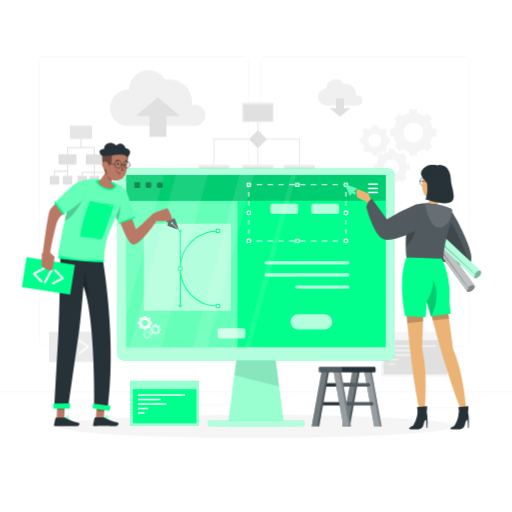
t = 0.00 s
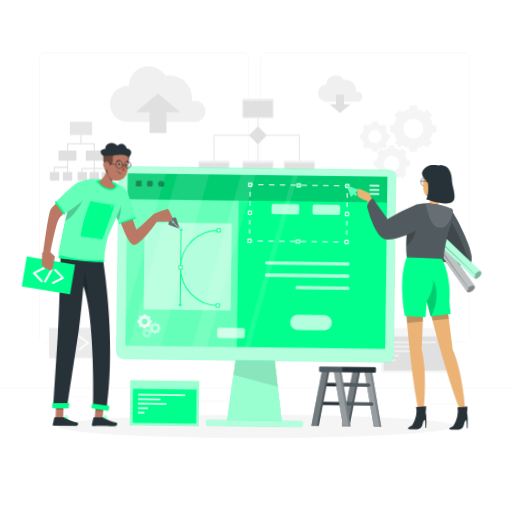
t = 1.13 s
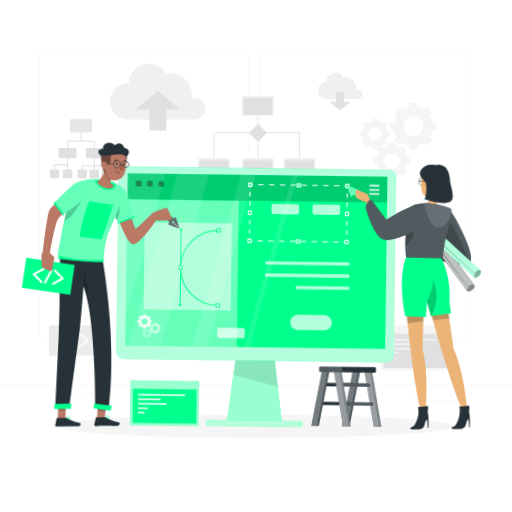
t = 1.88 s
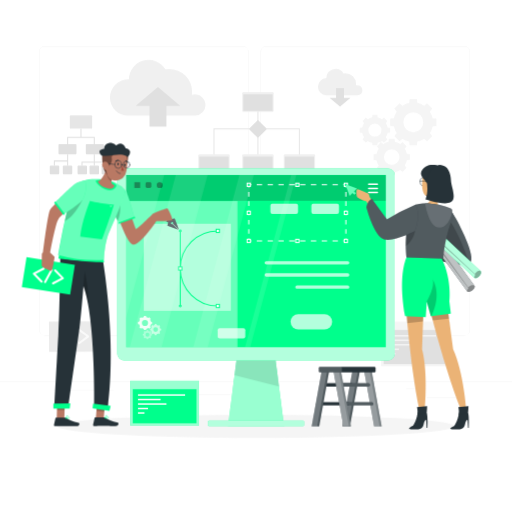
t = 3.00 s
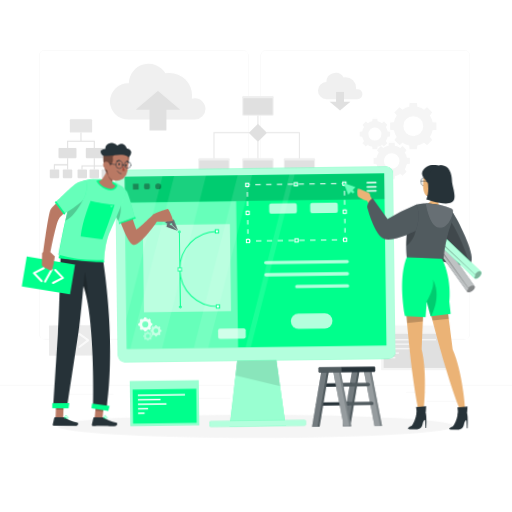
t = 4.13 s
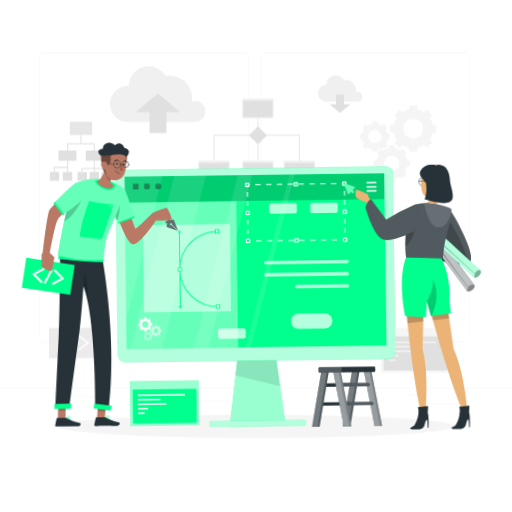
t = 4.88 s

The animated SVG that drew these frames (rendered in a browser with its animation timeline set to each time). Animation: 2 CSS @keyframes rules; one cycle of 6.00 s, repeats indefinitely.

<svg class="animated" id="freepik_stories-website-creator" xmlns="http://www.w3.org/2000/svg" viewBox="0 0 500 500" version="1.1" xmlns:xlink="http://www.w3.org/1999/xlink" xmlns:svgjs="http://svgjs.com/svgjs"><style>svg#freepik_stories-website-creator:not(.animated) .animable {opacity: 0;}svg#freepik_stories-website-creator.animated #freepik--background-complete--inject-235 {animation: 6s Infinite  linear floating;animation-delay: 0s;}svg#freepik_stories-website-creator.animated #freepik--Ladder--inject-235 {animation: 6s Infinite  linear wind;animation-delay: 0s;}svg#freepik_stories-website-creator.animated #freepik--Screen--inject-235 {animation: 6s Infinite  linear wind;animation-delay: 0s;}svg#freepik_stories-website-creator.animated #freepik--Device--inject-235 {animation: 6s Infinite  linear wind;animation-delay: 0s;}svg#freepik_stories-website-creator.animated #freepik--character-2--inject-235 {animation: 3s Infinite  linear wind;animation-delay: 0s;}svg#freepik_stories-website-creator.animated #freepik--character-1--inject-235 {animation: 3s Infinite  linear wind;animation-delay: 0s;}            @keyframes floating {                0% {                    opacity: 1;                    transform: translateY(0px);                }                50% {                    transform: translateY(-10px);                }                100% {                    opacity: 1;                    transform: translateY(0px);                }            }                    @keyframes wind {                0% {                    transform: rotate( 0deg );                }                25% {                    transform: rotate( 1deg );                }                75% {                    transform: rotate( -1deg );                }            }        </style><g id="freepik--background-complete--inject-235" class="animable" style="transform-origin: 250px 228.23px;"><rect y="382.4" width="500" height="0.25" style="fill: rgb(235, 235, 235); transform-origin: 250px 382.525px;" id="el377jz19cb1l" class="animable"></rect><rect x="416.78" y="398.49" width="33.12" height="0.25" style="fill: rgb(235, 235, 235); transform-origin: 433.34px 398.615px;" id="elmlay3nui7a" class="animable"></rect><rect x="322.53" y="401.21" width="8.69" height="0.25" style="fill: rgb(235, 235, 235); transform-origin: 326.875px 401.335px;" id="elmsihdtbmo4i" class="animable"></rect><rect x="396.59" y="389.21" width="19.19" height="0.25" style="fill: rgb(235, 235, 235); transform-origin: 406.185px 389.335px;" id="elgrm20cghf7b" class="animable"></rect><rect x="52.46" y="390.89" width="43.19" height="0.25" style="fill: rgb(235, 235, 235); transform-origin: 74.055px 391.015px;" id="elw2qmcqnnfnq" class="animable"></rect><rect x="104.56" y="390.89" width="6.33" height="0.25" style="fill: rgb(235, 235, 235); transform-origin: 107.725px 391.015px;" id="eln2n37qw01l" class="animable"></rect><rect x="131.47" y="395.11" width="93.68" height="0.25" style="fill: rgb(235, 235, 235); transform-origin: 178.31px 395.235px;" id="elcauny3t1c2" class="animable"></rect><path d="M237,337.8H43.91a5.71,5.71,0,0,1-5.7-5.71V60.66A5.71,5.71,0,0,1,43.91,55H237a5.71,5.71,0,0,1,5.71,5.71V332.09A5.71,5.71,0,0,1,237,337.8ZM43.91,55.2a5.46,5.46,0,0,0-5.45,5.46V332.09a5.46,5.46,0,0,0,5.45,5.46H237a5.47,5.47,0,0,0,5.46-5.46V60.66A5.47,5.47,0,0,0,237,55.2Z" style="fill: rgb(235, 235, 235); transform-origin: 140.46px 196.4px;" id="elxse81i38m5g" class="animable"></path><path d="M453.31,337.8H260.21a5.72,5.72,0,0,1-5.71-5.71V60.66A5.72,5.72,0,0,1,260.21,55h193.1A5.71,5.71,0,0,1,459,60.66V332.09A5.71,5.71,0,0,1,453.31,337.8ZM260.21,55.2a5.47,5.47,0,0,0-5.46,5.46V332.09a5.47,5.47,0,0,0,5.46,5.46h193.1a5.47,5.47,0,0,0,5.46-5.46V60.66a5.47,5.47,0,0,0-5.46-5.46Z" style="fill: rgb(235, 235, 235); transform-origin: 356.75px 196.4px;" id="el27uhg2gditd" class="animable"></path><path d="M353.93,98.14A4.88,4.88,0,0,0,349,93.25a5.06,5.06,0,0,0-1.41.2,10.59,10.59,0,0,0,.11-1.5A10.35,10.35,0,0,0,337.39,81.6a10.94,10.94,0,0,0-1.91.17,9.05,9.05,0,0,0-16.78,4.58h-.15a8.35,8.35,0,0,0,0,16.69h30.62A4.9,4.9,0,0,0,353.93,98.14Z" style="fill: rgb(240, 240, 240); transform-origin: 332.209px 90.2324px;" id="eldk1ox0jbvh9" class="animable"></path><polygon points="335.95 105.45 335.95 95.92 328.18 95.92 328.18 105.45 321.85 105.45 332.07 114.09 342.29 105.45 335.95 105.45" style="fill: rgb(224, 224, 224); transform-origin: 332.07px 105.005px;" id="eltmbtfh8o7pn" class="animable"></polygon><path d="M200.68,112.56a10.39,10.39,0,0,0-10.38-10.39,10.55,10.55,0,0,0-3,.44,20.92,20.92,0,0,0,.24-3.19,22,22,0,0,0-22-22,21.72,21.72,0,0,0-4.05.38,19.22,19.22,0,0,0-35.64,9.72l-.32,0a17.72,17.72,0,1,0,0,35.43h65.05A10.38,10.38,0,0,0,200.68,112.56Z" style="fill: rgb(240, 240, 240); transform-origin: 154.035px 95.7608px;" id="elh0o3bchlsrf" class="animable"></path><polygon points="146 113.36 146 133.61 162.51 133.61 162.51 113.36 175.96 113.36 154.25 95.02 132.55 113.36 146 113.36" style="fill: rgb(224, 224, 224); transform-origin: 154.255px 114.315px;" id="elh9s18gwre49" class="animable"></polygon><polyline points="208.97 163.13 208.97 135.9 292.35 135.9 292.35 162.86" style="fill: none; stroke: rgb(230, 230, 230); stroke-miterlimit: 10; transform-origin: 250.66px 149.515px;" id="elcbjezzwb466" class="animable"></polyline><line x1="251.89" y1="110.24" x2="251.89" y2="163.06" style="fill: none; stroke: rgb(230, 230, 230); stroke-miterlimit: 10; transform-origin: 251.89px 136.65px;" id="elozab8gqgwkh" class="animable"></line><rect x="236.53" y="99.87" width="30.74" height="19.25" rx="1.19" style="fill: rgb(240, 240, 240); transform-origin: 251.9px 109.495px;" id="elfin9p1sdfmo" class="animable"></rect><rect x="237.59" y="102.13" width="28.61" height="16.22" rx="0.42" style="fill: rgb(224, 224, 224); transform-origin: 251.895px 110.24px;" id="elfm52fo813t" class="animable"></rect><rect x="193.6" y="160.66" width="30.74" height="19.25" rx="1.19" style="fill: rgb(240, 240, 240); transform-origin: 208.97px 170.285px;" id="elyxendr7fkw" class="animable"></rect><rect x="194.66" y="162.92" width="28.61" height="16.22" rx="0.42" style="fill: rgb(224, 224, 224); transform-origin: 208.965px 171.03px;" id="el4a8cjvr5g5" class="animable"></rect><rect x="236.53" y="160.66" width="30.74" height="19.25" rx="1.19" style="fill: rgb(240, 240, 240); transform-origin: 251.9px 170.285px;" id="elyvdm8hy6fji" class="animable"></rect><rect x="237.59" y="162.92" width="28.61" height="16.22" rx="0.42" style="fill: rgb(224, 224, 224); transform-origin: 251.895px 171.03px;" id="el127jmyuh5ts" class="animable"></rect><rect x="277.05" y="160.66" width="30.74" height="19.25" rx="1.19" style="fill: rgb(240, 240, 240); transform-origin: 292.42px 170.285px;" id="elqfzjemsm6t" class="animable"></rect><rect x="278.11" y="162.92" width="28.61" height="16.22" rx="0.42" style="fill: rgb(224, 224, 224); transform-origin: 292.415px 171.03px;" id="eln3ehic1jsie" class="animable"></rect><g id="el4e2lnwu10b7"><rect x="245.65" y="129.66" width="12.48" height="12.48" rx="0.81" style="fill: rgb(224, 224, 224); isolation: isolate; transform-origin: 251.89px 135.9px; transform: rotate(-45deg);" class="animable"></rect></g><g id="eln77songdbo7"><rect x="68.21" y="122.65" width="21.75" height="13.03" rx="0.87" style="fill: rgb(224, 224, 224); opacity: 0.8; transform-origin: 79.085px 129.165px;" class="animable"></rect></g><rect x="57.1" y="150.68" width="17.59" height="9.95" rx="0.87" style="fill: rgb(224, 224, 224); transform-origin: 65.895px 155.655px;" id="ell7wqgob79s" class="animable"></rect><rect x="83.79" y="150.68" width="17.59" height="9.95" rx="0.87" style="fill: rgb(224, 224, 224); transform-origin: 92.585px 155.655px;" id="elratfee74ih" class="animable"></rect><rect x="75.74" y="171.74" width="9.23" height="8.5" rx="0.87" style="fill: rgb(224, 224, 224); transform-origin: 80.355px 175.99px;" id="el5vh40m86ajk" class="animable"></rect><rect x="87.46" y="171.74" width="9.23" height="8.5" rx="0.87" style="fill: rgb(224, 224, 224); transform-origin: 92.075px 175.99px;" id="elvlrcpd9azio" class="animable"></rect><rect x="99.19" y="171.74" width="9.23" height="8.5" rx="0.87" style="fill: rgb(224, 224, 224); transform-origin: 103.805px 175.99px;" id="el58at886v7pw" class="animable"></rect><rect x="48.61" y="171.74" width="9.23" height="8.5" rx="0.87" style="fill: rgb(224, 224, 224); transform-origin: 53.225px 175.99px;" id="elsqwwkjxi9ql" class="animable"></rect><rect x="61.33" y="171.74" width="9.23" height="8.5" rx="0.87" style="fill: rgb(224, 224, 224); transform-origin: 65.945px 175.99px;" id="el7l6hhjx5kys" class="animable"></rect><polygon points="91.58 150.68 92.58 150.68 92.58 143.68 79.58 143.68 79.58 135.68 78.58 135.68 78.58 143.68 65.58 143.68 65.58 150.68 66.58 150.68 66.58 144.68 91.58 144.68 91.58 150.68" style="fill: rgb(224, 224, 224); transform-origin: 79.08px 143.18px;" id="elnmdpp6tjkme" class="animable"></polygon><polygon points="65.58 166.68 52.58 166.68 52.58 171.68 53.58 171.68 53.58 167.68 65.58 167.68 65.58 171.68 66.58 171.68 66.58 160.68 65.58 160.68 65.58 166.68" style="fill: rgb(224, 224, 224); transform-origin: 59.58px 166.18px;" id="elrlu1s7xedgd" class="animable"></polygon><polygon points="92.58 167.68 92.58 160.68 91.58 160.68 91.58 167.68 79.58 167.68 79.58 171.68 80.58 171.68 80.58 168.68 91.58 168.68 91.58 171.68 92.58 171.68 92.58 168.68 103.58 168.68 103.58 171.68 104.58 171.68 104.58 167.68 92.58 167.68" style="fill: rgb(224, 224, 224); transform-origin: 92.08px 166.18px;" id="elnnonho6oi2p" class="animable"></polygon><path d="M381,125.78V133l3.7.35a19.32,19.32,0,0,0,2.76,6.64l-2.38,2.87,5.08,5.08,2.87-2.38a19.13,19.13,0,0,0,6.64,2.76L400,152h7.18l.35-3.7a19.13,19.13,0,0,0,6.64-2.76l2.87,2.38,5.08-5.08L419.75,140a19.32,19.32,0,0,0,2.76-6.64l3.7-.35v-7.18l-3.7-.35a19.19,19.19,0,0,0-2.76-6.63l2.38-2.87-5.08-5.08-2.87,2.37a19.32,19.32,0,0,0-6.64-2.76l-.35-3.7H400l-.35,3.7a19.32,19.32,0,0,0-6.64,2.76l-2.87-2.37-5.08,5.08,2.38,2.87a19.19,19.19,0,0,0-2.76,6.63Zm22.61-6.13a9.73,9.73,0,1,1-9.73,9.72A9.73,9.73,0,0,1,403.6,119.65Z" style="fill: rgb(245, 245, 245); transform-origin: 403.605px 129.405px;" id="ellgmnkcygnsf" class="animable"></path><path d="M385.63,178.2a15.07,15.07,0,0,0,5.2-2.17l2.25,1.87,4-4-1.86-2.25a15.13,15.13,0,0,0,2.16-5.2l2.9-.28v-5.63l-2.9-.27a15.05,15.05,0,0,0-2.16-5.2l1.86-2.25-4-4-2.25,1.86a15.05,15.05,0,0,0-5.2-2.16l-.27-2.9h-5.63l-.27,2.9a15.05,15.05,0,0,0-5.2,2.16L372,148.86l-4,4,1.86,2.25a15.05,15.05,0,0,0-2.16,5.2l-2.9.27v5.63l2.9.28a15.13,15.13,0,0,0,2.16,5.2L368,173.92l4,4,2.25-1.87a15.07,15.07,0,0,0,5.2,2.17l.27,2.89h5.63Zm-10.71-14.82a7.63,7.63,0,1,1,7.63,7.62A7.63,7.63,0,0,1,374.92,163.38Z" style="fill: rgb(245, 245, 245); transform-origin: 382.54px 163.365px;" id="elzmr802g4vsn" class="animable"></path><path d="M373.07,147.73l1.89,1.56,3.35-3.34-1.57-1.89a12.62,12.62,0,0,0,1.82-4.37l2.43-.23v-4.72l-2.43-.23a12.62,12.62,0,0,0-1.82-4.37l1.57-1.89L375,124.91l-1.89,1.56a12.66,12.66,0,0,0-4.36-1.82l-.23-2.43h-4.73l-.23,2.43a12.62,12.62,0,0,0-4.37,1.82l-1.89-1.56-3.34,3.34,1.56,1.89a12.61,12.61,0,0,0-1.81,4.37l-2.44.23v4.72l2.44.23a12.61,12.61,0,0,0,1.81,4.37L353.92,146l3.34,3.34,1.89-1.56a12.42,12.42,0,0,0,4.37,1.81l.23,2.44h4.73l.23-2.44A12.45,12.45,0,0,0,373.07,147.73ZM359.71,137.1a6.4,6.4,0,1,1,6.4,6.4A6.4,6.4,0,0,1,359.71,137.1Z" style="fill: rgb(245, 245, 245); transform-origin: 366.13px 137.125px;" id="elen7k1qwotj7" class="animable"></path><rect x="372.24" y="324.03" width="67.15" height="43.67" style="fill: rgb(245, 245, 245); transform-origin: 405.815px 345.865px;" id="elo87zzvj4a3" class="animable"></rect><rect x="374.69" y="332.22" width="62.23" height="33.3" style="fill: rgb(224, 224, 224); transform-origin: 405.805px 348.87px;" id="elvk7luz6mdj9" class="animable"></rect><rect x="379.76" y="337.2" width="46.04" height="1.43" style="fill: rgb(245, 245, 245); transform-origin: 402.78px 337.915px;" id="elrk8oarqvglr" class="animable"></rect><rect x="379.76" y="341.58" width="22.09" height="1.43" style="fill: rgb(245, 245, 245); transform-origin: 390.805px 342.295px;" id="elox8f0yn92br" class="animable"></rect><rect x="379.76" y="345.97" width="27.82" height="1.43" style="fill: rgb(245, 245, 245); transform-origin: 393.67px 346.685px;" id="eln90c1r2ntam" class="animable"></rect><rect x="379.76" y="350.36" width="9.8" height="1.43" style="fill: rgb(245, 245, 245); transform-origin: 384.66px 351.075px;" id="elnkpzqp15ncd" class="animable"></rect><rect x="379.76" y="354.75" width="6.35" height="1.43" style="fill: rgb(245, 245, 245); transform-origin: 382.935px 355.465px;" id="elfys8pia0iko" class="animable"></rect><g id="el4aypsgl8m63"><rect x="47.88" y="323.89" width="47.78" height="29.47" style="fill: rgb(235, 235, 235); transform-origin: 71.77px 338.625px; transform: rotate(-0.26deg);" class="animable"></rect></g><path d="M66.14,346.06a1,1,0,0,1-.59-.19l-8.71-6.37a1,1,0,0,1-.41-.8,1,1,0,0,1,.4-.81l8.66-6.45a1,1,0,1,1,1.19,1.61l-7.57,5.64,7.62,5.56a1,1,0,0,1-.59,1.81Z" style="fill: rgb(250, 250, 250); transform-origin: 61.7868px 338.651px;" id="eleta8pzpko34" class="animable"></path><path d="M77.46,346a1,1,0,0,1-.81-.4,1,1,0,0,1,.21-1.4l7.57-5.64L76.81,333A1,1,0,1,1,78,331.39l8.71,6.36a1,1,0,0,1,.41.81,1,1,0,0,1-.4.8l-8.66,6.45A1,1,0,0,1,77.46,346Z" style="fill: rgb(250, 250, 250); transform-origin: 81.7609px 338.596px;" id="elfnld8mx8zxa" class="animable"></path><path d="M69.52,346.05a1,1,0,0,1-.33-.06,1,1,0,0,1-.61-1.27l4.49-12.84a1,1,0,1,1,1.89.66l-4.49,12.84A1,1,0,0,1,69.52,346.05Z" style="fill: rgb(250, 250, 250); transform-origin: 71.7704px 338.63px;" id="elgmq39dstpba" class="animable"></path></g><g id="freepik--Shadow--inject-235" class="animable" style="transform-origin: 250px 416.24px;"><ellipse id="freepik--path--inject-235" cx="250" cy="416.24" rx="193.89" ry="11.32" style="fill: rgb(245, 245, 245); transform-origin: 250px 416.24px;" class="animable"></ellipse></g><g id="freepik--Ladder--inject-235" class="animable" style="transform-origin: 338.555px 387.3px;"><polygon points="334.38 416.24 341.73 416.24 351.73 361 344.38 361 334.38 416.24" style="fill: rgb(38, 50, 56); transform-origin: 343.055px 388.62px;" id="elkpa0whsoau" class="animable"></polygon><g id="elltzst4gh8h"><polygon points="334.38 416.24 341.73 416.24 351.73 361 344.38 361 334.38 416.24" style="fill: rgb(255, 255, 255); opacity: 0.2; transform-origin: 343.055px 388.62px;" class="animable"></polygon></g><g id="elg7iundjywf"><polygon points="334.38 416.24 339.73 416.24 349.73 361 344.38 361 334.38 416.24" style="fill: rgb(255, 255, 255); opacity: 0.2; transform-origin: 342.055px 388.62px;" class="animable"></polygon></g><path d="M313.69,377.43h29.39a1.61,1.61,0,0,0,1.62-1.62h0a1.61,1.61,0,0,0-1.62-1.62H313.69a1.61,1.61,0,0,0-1.62,1.62h0A1.61,1.61,0,0,0,313.69,377.43Z" style="fill: rgb(38, 50, 56); transform-origin: 328.385px 375.81px;" id="eldysc1ow14sb" class="animable"></path><path d="M310.42,395.93h29.4a1.63,1.63,0,0,0,1.62-1.63h0a1.63,1.63,0,0,0-1.62-1.62h-29.4a1.63,1.63,0,0,0-1.62,1.62h0A1.63,1.63,0,0,0,310.42,395.93Z" style="fill: rgb(38, 50, 56); transform-origin: 325.12px 394.305px;" id="elx7zy7zxcyu" class="animable"></path><polygon points="304.38 416.24 311.73 416.24 321.73 361 314.38 361 304.38 416.24" style="fill: rgb(38, 50, 56); transform-origin: 313.055px 388.62px;" id="elri2anx6w3ng" class="animable"></polygon><g id="elfsmu2atl38"><polygon points="304.38 416.24 311.73 416.24 321.73 361 314.38 361 304.38 416.24" style="fill: rgb(255, 255, 255); opacity: 0.2; transform-origin: 313.055px 388.62px;" class="animable"></polygon></g><g id="eljz8tzmlrdq8"><polygon points="304.38 416.24 309.73 416.24 319.73 361 314.38 361 304.38 416.24" style="fill: rgb(255, 255, 255); opacity: 0.2; transform-origin: 312.055px 388.62px;" class="animable"></polygon></g><polygon points="372.73 416.24 365.38 416.24 355.38 361 362.73 361 372.73 416.24" style="fill: rgb(38, 50, 56); transform-origin: 364.055px 388.62px;" id="eljjtfa4q3d1" class="animable"></polygon><g id="elfjnhcdei5nb"><polygon points="372.73 416.24 365.38 416.24 355.38 361 362.73 361 372.73 416.24" style="fill: rgb(255, 255, 255); opacity: 0.4; transform-origin: 364.055px 388.62px;" class="animable"></polygon></g><g id="el2l1y7oumgko"><polygon points="370.73 416.24 365.38 416.24 355.38 361 360.73 361 370.73 416.24" style="fill: rgb(255, 255, 255); opacity: 0.2; transform-origin: 363.055px 388.62px;" class="animable"></polygon></g><path d="M359.82,377.43h-29.4a1.62,1.62,0,0,1-1.62-1.62h0a1.62,1.62,0,0,1,1.62-1.62h29.4a1.62,1.62,0,0,1,1.62,1.62h0A1.62,1.62,0,0,1,359.82,377.43Z" style="fill: rgb(38, 50, 56); transform-origin: 345.12px 375.81px;" id="elna8jn8azn1b" class="animable"></path><path d="M363.08,395.93H333.69a1.62,1.62,0,0,1-1.62-1.63h0a1.62,1.62,0,0,1,1.62-1.62h29.39a1.62,1.62,0,0,1,1.62,1.62h0A1.62,1.62,0,0,1,363.08,395.93Z" style="fill: rgb(38, 50, 56); transform-origin: 348.385px 394.305px;" id="elcrpqypkmus" class="animable"></path><g id="el248pfkof754"><path d="M359.82,377.43h-29.4a1.62,1.62,0,0,1-1.62-1.62h0a1.62,1.62,0,0,1,1.62-1.62h29.4a1.62,1.62,0,0,1,1.62,1.62h0A1.62,1.62,0,0,1,359.82,377.43Z" style="fill: rgb(255, 255, 255); opacity: 0.2; transform-origin: 345.12px 375.81px;" class="animable"></path></g><g id="el228qle0jl1d"><path d="M363.08,395.93H333.69a1.62,1.62,0,0,1-1.62-1.63h0a1.62,1.62,0,0,1,1.62-1.62h29.39a1.62,1.62,0,0,1,1.62,1.62h0A1.62,1.62,0,0,1,363.08,395.93Z" style="fill: rgb(255, 255, 255); opacity: 0.2; transform-origin: 348.385px 394.305px;" class="animable"></path></g><polygon points="342.73 416.24 335.38 416.24 325.38 361 332.73 361 342.73 416.24" style="fill: rgb(38, 50, 56); transform-origin: 334.055px 388.62px;" id="elt4mts2bnps" class="animable"></polygon><g id="el4fib4qouqg"><polygon points="342.73 416.24 335.38 416.24 325.38 361 332.73 361 342.73 416.24" style="fill: rgb(255, 255, 255); opacity: 0.4; transform-origin: 334.055px 388.62px;" class="animable"></polygon></g><g id="el5j6fxtb0kba"><polygon points="340.73 416.24 335.38 416.24 325.38 361 330.73 361 340.73 416.24" style="fill: rgb(255, 255, 255); opacity: 0.2; transform-origin: 333.055px 388.62px;" class="animable"></polygon></g><rect x="311.31" y="358.36" width="55.47" height="5.27" rx="1.19" style="fill: rgb(38, 50, 56); transform-origin: 339.045px 360.995px;" id="elrwvsv5pj28r" class="animable"></rect><g id="elvo6b0ydfygn"><rect x="311.31" y="358.36" width="22.56" height="5.27" rx="1.19" style="fill: rgb(255, 255, 255); opacity: 0.2; transform-origin: 322.59px 360.995px;" class="animable"></rect></g></g><g id="freepik--Screen--inject-235" class="animable animator-active" style="transform-origin: 160.775px 393.685px;"><rect x="127.2" y="371.85" width="67.15" height="43.67" style="fill: rgb(0, 255, 140); transform-origin: 160.775px 393.685px;" id="el5d7dtblo7r7" class="animable"></rect><g id="elqi5dlqchm1"><rect x="127.2" y="371.85" width="67.15" height="43.67" style="fill: rgb(255, 255, 255); opacity: 0.6; isolation: isolate; transform-origin: 160.775px 393.685px;" class="animable"></rect></g><rect x="129.66" y="380.04" width="62.24" height="33.3" style="fill: rgb(0, 255, 140); transform-origin: 160.78px 396.69px;" id="els6zd3c4bve" class="animable"></rect><rect x="134.73" y="385.01" width="46.04" height="1.43" style="fill: rgb(255, 255, 255); transform-origin: 157.75px 385.725px;" id="eldska9al6gyt" class="animable"></rect><rect x="134.73" y="389.4" width="22.09" height="1.43" style="fill: rgb(255, 255, 255); transform-origin: 145.775px 390.115px;" id="ell5qppg7sc8m" class="animable"></rect><rect x="134.73" y="393.79" width="27.82" height="1.43" style="fill: rgb(255, 255, 255); transform-origin: 148.64px 394.505px;" id="el2y8sh4f9mhp" class="animable"></rect><rect x="134.73" y="398.17" width="9.8" height="1.43" style="fill: rgb(255, 255, 255); transform-origin: 139.63px 398.885px;" id="eld1l2zahqunp" class="animable"></rect><rect x="134.73" y="402.56" width="6.35" height="1.43" style="fill: rgb(255, 255, 255); transform-origin: 137.905px 403.275px;" id="elsu6unml8mmf" class="animable"></rect></g><g id="freepik--Device--inject-235" class="animable" style="transform-origin: 250px 290.31px;"><polygon points="277.33 416.24 222.67 416.24 231.92 343.57 268.08 343.57 277.33 416.24" style="fill: rgb(0, 255, 140); transform-origin: 250px 379.905px;" id="elkg4im6fu6w" class="animable"></polygon><g id="el57048punnc3"><polygon points="277.33 416.24 222.67 416.24 229 366.52 231.93 343.57 268.07 343.57 272.39 377.43 277.33 416.24" style="fill: rgb(255, 255, 255); opacity: 0.6; transform-origin: 250px 379.905px;" class="animable"></polygon></g><g id="el1dcb2kjzv3c"><polygon points="272.39 377.43 229 366.52 231.93 343.57 268.07 343.57 272.39 377.43" style="opacity: 0.1; isolation: isolate; transform-origin: 250.695px 360.5px;" class="animable"></polygon></g><path d="M378.87,164.38H121.13a6.59,6.59,0,0,0-6.59,6.6V345.46a6.59,6.59,0,0,0,6.59,6.59H378.87a6.59,6.59,0,0,0,6.59-6.59V171A6.59,6.59,0,0,0,378.87,164.38Z" style="fill: rgb(0, 255, 140); transform-origin: 250px 258.215px;" id="elnoian0s83v" class="animable"></path><g id="el73favl5ss4b"><path d="M378.87,164.38H121.13a6.59,6.59,0,0,0-6.59,6.6V345.46a6.59,6.59,0,0,0,6.59,6.59H378.87a6.59,6.59,0,0,0,6.59-6.59V171A6.59,6.59,0,0,0,378.87,164.38Z" style="fill: rgb(255, 255, 255); opacity: 0.7; transform-origin: 250px 258.215px;" class="animable"></path></g><rect x="123.22" y="170.84" width="253.57" height="168.25" style="fill: rgb(0, 255, 140); transform-origin: 250.005px 254.965px;" id="el1tklkec7jwkh" class="animable"></rect><rect x="203.05" y="410.78" width="93.89" height="5.37" rx="1.04" style="fill: rgb(0, 255, 140); transform-origin: 249.995px 413.465px;" id="eljyybup7dk3b" class="animable"></rect><g id="elei6z324mcqr"><rect x="203.05" y="410.78" width="93.89" height="5.37" rx="1.04" style="fill: rgb(255, 255, 255); opacity: 0.7; transform-origin: 249.995px 413.465px;" class="animable"></rect></g><g id="elen5wgysy8i7"><rect x="123.22" y="171" width="253.57" height="25.08" style="opacity: 0.2; isolation: isolate; transform-origin: 250.005px 183.54px;" class="animable"></rect></g><g id="eleku5ngwr96r"><rect x="123.22" y="196.38" width="108.66" height="142.71" style="fill: rgb(255, 255, 255); opacity: 0.4; transform-origin: 177.55px 267.735px;" class="animable"></rect></g><polyline points="337.76 232.78 337.76 235.28 335.26 235.28" style="fill: none; stroke: rgb(255, 255, 255); stroke-miterlimit: 10; transform-origin: 336.51px 234.03px;" id="eln7pxxh3rstt" class="animable"></polyline><line x1="329.98" y1="235.28" x2="248.08" y2="235.28" style="fill: none; stroke: rgb(255, 255, 255); stroke-miterlimit: 10; stroke-dasharray: 5.28374, 5.28374; transform-origin: 289.03px 235.28px;" id="elpcz4m5pvle" class="animable"></line><polyline points="245.44 235.28 242.94 235.28 242.94 232.78" style="fill: none; stroke: rgb(255, 255, 255); stroke-miterlimit: 10; transform-origin: 244.19px 234.03px;" id="elwf9s87dltwj" class="animable"></polyline><line x1="242.94" y1="228.25" x2="242.94" y2="185.22" style="fill: none; stroke: rgb(255, 255, 255); stroke-miterlimit: 10; stroke-dasharray: 4.52941, 4.52941; transform-origin: 242.94px 206.735px;" id="eljc1d6ud9v8" class="animable"></line><polyline points="242.94 182.96 242.94 180.46 245.44 180.46" style="fill: none; stroke: rgb(255, 255, 255); stroke-miterlimit: 10; transform-origin: 244.19px 181.71px;" id="elb5rg3cmrhe" class="animable"></polyline><line x1="250.72" y1="180.46" x2="332.62" y2="180.46" style="fill: none; stroke: rgb(255, 255, 255); stroke-miterlimit: 10; stroke-dasharray: 5.28374, 5.28374; transform-origin: 291.67px 180.46px;" id="eli9l0gqeya2i" class="animable"></line><polyline points="335.26 180.46 337.76 180.46 337.76 182.96" style="fill: none; stroke: rgb(255, 255, 255); stroke-miterlimit: 10; transform-origin: 336.51px 181.71px;" id="elm8gu4nnflis" class="animable"></polyline><line x1="337.76" y1="187.49" x2="337.76" y2="230.52" style="fill: none; stroke: rgb(255, 255, 255); stroke-miterlimit: 10; stroke-dasharray: 4.52941, 4.52941; transform-origin: 337.76px 209.005px;" id="elecu8rwjtjgv" class="animable"></line><rect x="336.18" y="178.87" width="3.17" height="3.17" style="fill: rgb(0, 255, 140); stroke: rgb(255, 255, 255); stroke-miterlimit: 10; transform-origin: 337.765px 180.455px;" id="elch7i59kz32f" class="animable"></rect><rect x="336.18" y="233.7" width="3.17" height="3.17" style="fill: rgb(0, 255, 140); stroke: rgb(255, 255, 255); stroke-miterlimit: 10; transform-origin: 337.765px 235.285px;" id="ele560qg6m7g" class="animable"></rect><rect x="241.35" y="178.87" width="3.17" height="3.17" style="fill: rgb(0, 255, 140); stroke: rgb(255, 255, 255); stroke-miterlimit: 10; transform-origin: 242.935px 180.455px;" id="el5ty8wpcxuct" class="animable"></rect><rect x="241.35" y="233.7" width="3.17" height="3.17" style="fill: rgb(0, 255, 140); stroke: rgb(255, 255, 255); stroke-miterlimit: 10; transform-origin: 242.935px 235.285px;" id="elbokwzz8l7l7" class="animable"></rect><rect x="288.77" y="178.87" width="3.17" height="3.17" style="fill: rgb(0, 255, 140); stroke: rgb(255, 255, 255); stroke-miterlimit: 10; transform-origin: 290.355px 180.455px;" id="eliwgluh1r4x8" class="animable"></rect><rect x="288.77" y="233.7" width="3.17" height="3.17" style="fill: rgb(0, 255, 140); stroke: rgb(255, 255, 255); stroke-miterlimit: 10; transform-origin: 290.355px 235.285px;" id="elxg3upzbkmx" class="animable"></rect><rect x="336.18" y="206.28" width="3.17" height="3.17" style="fill: rgb(0, 255, 140); stroke: rgb(255, 255, 255); stroke-miterlimit: 10; transform-origin: 337.765px 207.865px;" id="elaf9l5w48nk7" class="animable"></rect><rect x="241.35" y="206.28" width="3.17" height="3.17" style="fill: rgb(0, 255, 140); stroke: rgb(255, 255, 255); stroke-miterlimit: 10; transform-origin: 242.935px 207.865px;" id="elmr0slc2b6jf" class="animable"></rect><g id="el3ovz8h9caw3"><rect x="304.05" y="198.87" width="26.99" height="9.99" rx="1.89" style="fill: rgb(255, 255, 255); opacity: 0.7; transform-origin: 317.545px 203.865px;" class="animable"></rect></g><g id="el6bf2cbcq1nt"><rect x="264.05" y="198.87" width="26.99" height="9.99" rx="1.89" style="fill: rgb(255, 255, 255); opacity: 0.7; transform-origin: 277.545px 203.865px;" class="animable"></rect></g><g id="elmf07ct07w07"><rect x="212.56" y="320.46" width="26.99" height="9.99" rx="1.89" style="fill: rgb(255, 255, 255); opacity: 0.7; transform-origin: 226.055px 325.455px;" class="animable"></rect></g><line x1="360.05" y1="179.92" x2="368.49" y2="179.92" style="fill: none; stroke: rgb(255, 255, 255); stroke-linecap: round; stroke-linejoin: round; stroke-width: 1.5px; transform-origin: 364.27px 179.92px;" id="elttckfbq34mh" class="animable"></line><line x1="360.05" y1="183.92" x2="368.49" y2="183.92" style="fill: none; stroke: rgb(255, 255, 255); stroke-linecap: round; stroke-linejoin: round; stroke-width: 1.5px; transform-origin: 364.27px 183.92px;" id="ela4j7ngve2vg" class="animable"></line><line x1="360.05" y1="187.92" x2="368.49" y2="187.92" style="fill: none; stroke: rgb(255, 255, 255); stroke-linecap: round; stroke-linejoin: round; stroke-width: 1.5px; transform-origin: 364.27px 187.92px;" id="elh74r6cls6wm" class="animable"></line><g id="elczxmh9d51yq"><rect x="140.41" y="218.5" width="85.05" height="85.05" style="fill: rgb(255, 255, 255); opacity: 0.5; transform-origin: 182.935px 261.025px;" class="animable"></rect></g><line x1="176.01" y1="225.45" x2="176.01" y2="298.82" style="fill: none; stroke: rgb(0, 255, 140); stroke-miterlimit: 10; transform-origin: 176.01px 262.135px;" id="el4pixt1ofm4" class="animable"></line><path d="M212.69,298.82h0A36.69,36.69,0,0,1,176,262.13h0a36.68,36.68,0,0,1,36.68-36.68h0" style="fill: none; stroke: rgb(0, 255, 140); stroke-miterlimit: 10; transform-origin: 194.345px 262.135px;" id="ell6x2ricnr1k" class="animable"></path><rect x="211.11" y="223.87" width="3.17" height="3.17" style="fill: rgb(255, 255, 255); stroke: rgb(0, 255, 140); stroke-miterlimit: 10; transform-origin: 212.695px 225.455px;" id="el0ollhxt3cae" class="animable"></rect><rect x="211.11" y="297.23" width="3.17" height="3.17" style="fill: rgb(255, 255, 255); stroke: rgb(0, 255, 140); stroke-miterlimit: 10; transform-origin: 212.695px 298.815px;" id="eluh91ji0sdni" class="animable"></rect><rect x="174.43" y="260.55" width="3.17" height="3.17" style="fill: rgb(255, 255, 255); stroke: rgb(0, 255, 140); stroke-miterlimit: 10; transform-origin: 176.015px 262.135px;" id="elt5ba8565xtk" class="animable"></rect><path d="M176.83,225.45a.82.82,0,1,1-.82-.82A.83.83,0,0,1,176.83,225.45Z" style="fill: rgb(255, 255, 255); stroke: rgb(0, 255, 140); stroke-miterlimit: 10; transform-origin: 176.01px 225.45px;" id="el20k731ljr22h" class="animable"></path><path d="M176.83,298.82A.82.82,0,1,1,176,298,.82.82,0,0,1,176.83,298.82Z" style="fill: rgb(255, 255, 255); stroke: rgb(0, 255, 140); stroke-miterlimit: 10; transform-origin: 176.01px 298.82px;" id="el80i1wm8els4" class="animable"></path><g id="elq1pisd6cv7m"><path d="M316.93,321.67H291.18a7.44,7.44,0,0,1-7.44-7.44h0a7.44,7.44,0,0,1,7.44-7.44h25.75a7.44,7.44,0,0,1,7.44,7.44h0A7.44,7.44,0,0,1,316.93,321.67Z" style="fill: rgb(255, 255, 255); opacity: 0.7; transform-origin: 304.055px 314.23px;" class="animable"></path></g><g id="elgup4mbge69f"><path d="M339.55,258.22H260a1.63,1.63,0,0,1-1.63-1.63h0A1.62,1.62,0,0,1,260,255h79.54a1.62,1.62,0,0,1,1.63,1.62h0A1.63,1.63,0,0,1,339.55,258.22Z" style="fill: rgb(255, 255, 255); opacity: 0.7; transform-origin: 299.77px 256.61px;" class="animable"></path></g><g id="el176v3622fqc"><path d="M339.55,270.09H260a1.62,1.62,0,0,1-1.63-1.62h0a1.63,1.63,0,0,1,1.63-1.63h79.54a1.63,1.63,0,0,1,1.63,1.63h0A1.62,1.62,0,0,1,339.55,270.09Z" style="fill: rgb(255, 255, 255); opacity: 0.7; transform-origin: 299.77px 268.465px;" class="animable"></path></g><g id="el4mslol6thvl"><path d="M339.55,282H290a1.63,1.63,0,0,1-1.63-1.62h0a1.63,1.63,0,0,1,1.63-1.63h49.54a1.63,1.63,0,0,1,1.63,1.63h0A1.63,1.63,0,0,1,339.55,282Z" style="fill: rgb(255, 255, 255); opacity: 0.7; transform-origin: 314.77px 280.375px;" class="animable"></path></g><g id="elvkqe5h44yw"><rect x="131.23" y="177.95" width="5.62" height="5.62" style="opacity: 0.4; isolation: isolate; transform-origin: 134.04px 180.76px;" class="animable"></rect></g><g id="eloqx5yzrtrob"><rect x="142.15" y="177.95" width="5.62" height="5.62" rx="1.44" style="opacity: 0.4; isolation: isolate; transform-origin: 144.96px 180.76px;" class="animable"></rect></g><g id="el4exdrrc3r62"><rect x="153.08" y="177.95" width="5.62" height="5.62" rx="2.57" style="opacity: 0.4; isolation: isolate; transform-origin: 155.89px 180.76px;" class="animable"></rect></g><g id="el3blzkhkjszw"><path d="M148.45,316.5v-2.19l-1.12-.1a6.18,6.18,0,0,0-.84-2l.72-.87-1.55-1.55-.87.72a6.18,6.18,0,0,0-2-.84l-.1-1.12h-2.19l-.11,1.12a6.22,6.22,0,0,0-2,.84l-.87-.72-1.55,1.55.72.87a5.78,5.78,0,0,0-.84,2l-1.13.1v2.19l1.13.11a5.81,5.81,0,0,0,.84,2l-.72.88,1.55,1.54.87-.72a5.81,5.81,0,0,0,2,.84l.11,1.13h2.19l.1-1.13a5.78,5.78,0,0,0,2-.84l.87.72,1.55-1.54-.72-.88a6,6,0,0,0,.84-2Zm-6.89,1.87a3,3,0,1,1,3-3A3,3,0,0,1,141.56,318.37Z" style="fill: rgb(255, 255, 255); opacity: 0.9; transform-origin: 141.585px 315.415px;" class="animable"></path></g><g id="el0k6bhzwlavcq"><path d="M157.33,322.68V321l-.88-.09a4.61,4.61,0,0,0-.66-1.58l.56-.69-1.21-1.21-.68.57a4.66,4.66,0,0,0-1.59-.66l-.08-.89h-1.72l-.08.89a4.66,4.66,0,0,0-1.59.66l-.68-.57-1.22,1.21.57.69a4.61,4.61,0,0,0-.66,1.58l-.88.09v1.71l.88.09a4.61,4.61,0,0,0,.66,1.58l-.57.69,1.22,1.21.68-.57a4.66,4.66,0,0,0,1.59.66l.08.88h1.72l.08-.88a4.66,4.66,0,0,0,1.59-.66l.68.57,1.21-1.21-.56-.69a4.61,4.61,0,0,0,.66-1.58Zm-5.4,1.47a2.33,2.33,0,1,1,2.32-2.33A2.32,2.32,0,0,1,151.93,324.15Z" style="fill: rgb(255, 255, 255); opacity: 0.6; transform-origin: 151.93px 321.85px;" class="animable"></path></g><g id="elrzup66zimer"><path d="M148.45,327.55v-1.44l-.74-.07a3.9,3.9,0,0,0-.55-1.33l.48-.57-1-1-.58.47a3.9,3.9,0,0,0-1.33-.55l-.07-.74H143.2l-.07.74a3.9,3.9,0,0,0-1.33.55l-.58-.47-1,1,.48.57a3.9,3.9,0,0,0-.55,1.33l-.75.07v1.44l.75.07a3.87,3.87,0,0,0,.55,1.34l-.48.57,1,1,.58-.48a3.73,3.73,0,0,0,1.33.56l.07.74h1.44l.07-.74a3.73,3.73,0,0,0,1.33-.56l.58.48,1-1-.48-.57a3.87,3.87,0,0,0,.55-1.34Zm-4.53,1.23a1.95,1.95,0,1,1,2-1.95A1.95,1.95,0,0,1,143.92,328.78Z" style="fill: rgb(255, 255, 255); opacity: 0.4; transform-origin: 143.925px 326.835px;" class="animable"></path></g><polygon points="337.18 179.89 341.42 191.23 348.51 184.13 337.18 179.89" style="fill: rgb(0, 255, 140); transform-origin: 342.845px 185.56px;" id="elsvro9lxirvp" class="animable"></polygon><g id="elpdp5xf1tg4"><rect x="343.85" y="185.2" width="2.24" height="4.97" style="fill: rgb(0, 255, 140); transform-origin: 344.97px 187.685px; transform: rotate(-45deg);" class="animable"></rect></g><g id="el5mmt9be8ibh"><polygon points="348.51 184.13 337.18 179.89 341.42 191.23 344.18 188.47 345.93 190.23 347.51 188.65 345.76 186.89 348.51 184.13" style="fill: rgb(255, 255, 255); opacity: 0.4; transform-origin: 342.845px 185.56px;" class="animable"></polygon></g><path d="M163.46,220.42l10.67,4-5.59-5.59a1.09,1.09,0,0,1-1.31-.17,1.1,1.1,0,0,1,1.56-1.56,1.09,1.09,0,0,1,.17,1.31l5.59,5.59-4-10.67-3.54.78-.13-1.27-.67-.67-3.92,3.92.67.67,1.28.13Z" style="fill: rgb(38, 50, 56); transform-origin: 168.42px 218.295px;" id="el9nh7orsmqgv" class="animable"></path><g id="eljxbbw84ka5"><path d="M163.46,220.42l10.67,4-5.59-5.59a1.09,1.09,0,0,1-1.31-.17,1.1,1.1,0,0,1,1.56-1.56,1.09,1.09,0,0,1,.17,1.31l5.59,5.59-4-10.67-3.54.78-.13-1.27-.67-.67-3.92,3.92.67.67,1.28.13Z" style="fill: rgb(255, 255, 255); opacity: 0.2; transform-origin: 168.42px 218.295px;" class="animable"></path></g><g id="elee85udf8dnu"><g style="opacity: 0.1; transform-origin: 206.03px 254.965px;" class="animable"><polygon points="160.3 170.84 122.72 311.26 122.72 170.84 160.3 170.84" style="fill: rgb(255, 255, 255); transform-origin: 141.51px 241.05px;" id="elitr4s009z7g" class="animable"></polygon><polygon points="202.71 170.84 157.68 339.09 126.66 339.09 171.68 170.84 202.71 170.84" style="fill: rgb(255, 255, 255); transform-origin: 164.685px 254.965px;" id="el6nlil4j2gr4" class="animable"></polygon><polygon points="247.81 170.84 202.78 339.09 188.75 339.09 233.78 170.84 247.81 170.84" style="fill: rgb(255, 255, 255); transform-origin: 218.28px 254.965px;" id="elaor3zg7hf6e" class="animable"></polygon><polygon points="289.34 170.84 244.31 339.09 239.29 339.09 284.32 170.84 289.34 170.84" style="fill: rgb(255, 255, 255); transform-origin: 264.315px 254.965px;" id="el8t2a4tkwfrp" class="animable"></polygon></g></g></g><g id="freepik--character-2--inject-235" class="animable" style="transform-origin: 408.998px 290.216px;"><path d="M441.9,208c3.55,4.09,21.61,38.88,18.12,47s-32.43-1.24-32.43-1.24l1.73-11.47s11.24.4,12.32-.67-15.21-17.33-15.21-17.33Z" style="fill: rgb(38, 50, 56); transform-origin: 443.448px 233.157px;" id="elqmm800reu1m" class="animable"></path><g id="elhdx145m89z6"><g style="opacity: 0.2; isolation: isolate; transform-origin: 443.43px 233.12px;" class="animable"><path d="M460,255a4.38,4.38,0,0,1-2.11,2.14l0,0-.58.26-.08,0a4.44,4.44,0,0,1-.55.19,12.13,12.13,0,0,1-2.5.52l-.73.07c-.36,0-.72.05-1.09.06l-1,0c-9.7,0-23.81-4.55-23.81-4.55l1.73-11.47s11.24.4,12.32-.67c.26-.26-.51-1.42-1.82-3l0,0c-3.18-3.91-9.55-10.42-12.18-13.08l-1.19-1.2L441.9,208C445.45,212.05,463.51,246.84,460,255Z" style="fill: rgb(255, 255, 255); transform-origin: 443.43px 233.12px;" id="elykt9tgxzyn" class="animable"></path></g></g><g id="elxa7hbxuvcwq"><path d="M457.91,257.11l0,0-.58.26-.08,0a4.44,4.44,0,0,1-.55.19,12.13,12.13,0,0,1-2.5.52l-.73.07c-.36,0-.72.05-1.09.06l-1,0c-9.7,0-23.81-4.55-23.81-4.55l1.73-11.47s12.66,1.07,13.74,0a.13.13,0,0,0,0,0c.2-.42-1.2-1.84-3.27-3.65l0,0c-3.18-3.91-9.55-10.42-12.18-13.08l7.32-7.82,5.57-.6S452.81,237,457.91,257.11Z" style="opacity: 0.2; isolation: isolate; transform-origin: 442.74px 237.625px;" class="animable"></path></g><path d="M405.41,206.82c-2,1.45-3,3.51-2.2,4.6l52.84,72.85c.79,1.09,3.06.79,5.06-.66s3-3.52,2.2-4.6l-52.84-72.86C409.68,205.07,407.42,205.36,405.41,206.82Z" style="fill: rgb(38, 50, 56); transform-origin: 433.26px 245.212px;" id="elyfkuihlxqg" class="animable"></path><g id="elwm02ve603r"><path d="M410.47,206.15,463.31,279c.79,1.08-.2,3.14-2.2,4.6s-4.27,1.74-5.05.66l-52.84-72.86a2.26,2.26,0,0,1,.19-2.42,5.85,5.85,0,0,1,1-1.31,7.23,7.23,0,0,1,1-.86C407.42,205.37,409.68,205.07,410.47,206.15Z" style="fill: rgb(255, 255, 255); opacity: 0.7; transform-origin: 433.269px 245.208px;" class="animable"></path></g><g id="el2hsh92rvl89"><path d="M463.31,279c.79,1.08-.2,3.14-2.2,4.6s-4.27,1.74-5.05.66c-.44-.6.65-1.51,1.29-2.82L403.41,209a5.85,5.85,0,0,1,1-1.31l52.85,72.86a8.55,8.55,0,0,1,1-.87C460.26,278.22,462.52,277.92,463.31,279Z" style="opacity: 0.3; isolation: isolate; transform-origin: 433.496px 246.302px;" class="animable"></path></g><path d="M398.87,204.8c-1.69,1.8-2.27,4-1.29,4.93l65.7,61.51c1,.92,3.15.2,4.84-1.61s2.27-4,1.29-4.94l-65.7-61.51C402.73,202.27,400.56,203,398.87,204.8Z" style="fill: rgb(0, 255, 140); transform-origin: 433.495px 237.214px;" id="elin4a2zuu2q" class="animable"></path><g id="eln1q92xpxtgh"><path d="M403.71,203.19l65.7,61.51c1,.91.4,3.12-1.29,4.93s-3.86,2.52-4.84,1.61l-65.7-61.51a2.29,2.29,0,0,1-.27-2.42,6.2,6.2,0,0,1,.74-1.48,8.4,8.4,0,0,1,.82-1C400.56,203,402.73,202.27,403.71,203.19Z" style="fill: rgb(255, 255, 255); opacity: 0.7; transform-origin: 433.489px 237.214px;" class="animable"></path></g><g id="eldgitxofajzo"><path d="M469.41,264.7c1,.91.4,3.12-1.29,4.93s-3.86,2.52-4.84,1.61c-.54-.51.36-1.6.74-3l-66.71-60.91a6.2,6.2,0,0,1,.74-1.48l65.71,61.52a7.69,7.69,0,0,1,.81-1C466.26,264.5,468.43,263.78,469.41,264.7Z" style="opacity: 0.3; isolation: isolate; transform-origin: 433.603px 238.743px;" class="animable"></path></g><path d="M414.66,401.1l-5,.08c-5.09-23.91-8.69-53.5-10.93-75.82-.35-3.5-.67-6.81-1-9.9-.13-1.47-.26-2.88-.38-4.24-.6-6.71-1-12-1.26-15.32-.18-2.4-.27-3.72-.27-3.72H414l-.17,4.61L413.23,312l-.06,1.74-.38,10.05-.63,17.11C418.37,365,414.66,401.1,414.66,401.1Z" style="fill: rgb(235, 179, 118); transform-origin: 405.79px 346.68px;" id="el8pdw1b21e04" class="animable"></path><path d="M455.26,399.82l-4.93.93c-9.87-24.67-19.14-56.26-25.17-78.33-.93-3.42-1.79-6.62-2.56-9.52,0-.15-.07-.29-.11-.43-1.52-5.76-2.69-10.35-3.42-13.26l-.87-3.53L436,292.6l1,7.5,1.49,11,.29,2.16,1,7.51,2.71,20.14C452.77,363.61,455.26,399.82,455.26,399.82Z" style="fill: rgb(235, 179, 118); transform-origin: 436.73px 346.675px;" id="eliqt9z2m30oc" class="animable"></path><g id="eljgdpemf00m"><path d="M438.54,311.12,422.6,312.9c0-.15-.07-.29-.11-.43-1.52-5.76-2.69-10.35-3.42-13.26l18,.89Z" style="opacity: 0.2; isolation: isolate; transform-origin: 428.805px 306.055px;" class="animable"></path></g><g id="elfv1l7lwdvnp"><path d="M413.79,296.79,413.23,312l-.06,1.74-15.4,1.71c-.13-1.47-.26-2.88-.38-4.24-.6-6.71-1-12-1.26-15.32Z" style="opacity: 0.2; isolation: isolate; transform-origin: 404.96px 305.67px;" class="animable"></path></g><path d="M399.87,417.72A10,10,0,0,1,403,416h0s3.41-3.38,5.06-13.56l4.46-1.17a3.82,3.82,0,0,1,4.06,1.59,2.13,2.13,0,0,1,.28.59,26.13,26.13,0,0,1,.48,3.31,92.15,92.15,0,0,1,.07,11.18h-.81l-.32-7c-.12-2.39-1.95.41-2.47,3s-1.63,5.29-6.85,5.42C400.86,419.45,398.33,419.21,399.87,417.72Z" style="fill: rgb(38, 50, 56); transform-origin: 408.488px 410.271px;" id="elsti2seck9" class="animable"></path><path d="M416.74,403c.29-2.38.38-6.52.38-6.52l-9.92,1.1s1.2,4.71.21,8.25C412.41,404.46,416.74,403,416.74,403Z" style="fill: rgb(38, 50, 56); transform-origin: 412.16px 401.155px;" id="eleymbhep6lhs" class="animable"></path><path d="M440.23,417.72a10,10,0,0,1,3.13-1.71h0s3.41-3.38,5.05-13.56l4.47-1.17a3.82,3.82,0,0,1,4.06,1.59,2.13,2.13,0,0,1,.28.59,26.13,26.13,0,0,1,.48,3.31,91.49,91.49,0,0,1,.06,11.18H457l-.32-7c-.12-2.39-1.95.41-2.47,3s-1.63,5.29-6.86,5.42C441.22,419.45,438.69,419.21,440.23,417.72Z" style="fill: rgb(38, 50, 56); transform-origin: 448.846px 410.28px;" id="elquwjkiu7owf" class="animable"></path><path d="M457.09,403c.3-2.38.39-6.52.39-6.52l-9.92,1.1s1.2,4.71.21,8.25C452.77,404.46,457.09,403,457.09,403Z" style="fill: rgb(38, 50, 56); transform-origin: 452.52px 401.155px;" id="elrxqnqevzp8f" class="animable"></path><path d="M440.26,306.21l-18.87,2.41-.73.09-3.88-14.22-1,15.24-20.22-1.06c-9-52.87,6.39-65.36,6.39-65.36l27.43,5.52c12.42,21.12,9.47,45.66,9.47,45.66Z" style="fill: rgb(0, 255, 140); transform-origin: 416.498px 276.52px;" id="el5i5wxqadv3y" class="animable"></path><path d="M414.28,177.44c0,2.08-.92,3.76-2,3.76s-2.06-1.68-2.06-3.76.92-3.76,2.06-3.76S414.28,175.36,414.28,177.44Z" style="fill: none; stroke: rgb(38, 50, 56); stroke-linecap: round; stroke-linejoin: round; stroke-width: 0.5px; transform-origin: 412.25px 177.44px;" id="elyfjtpb90rbk" class="animable"></path><path d="M427.83,190a1.37,1.37,0,0,1-.24.18,10.87,10.87,0,0,1-3.83,1.87c-4.05.94-6.82.38-8.63-1.45h0c-2.53-2.75-3.16-7.62-2.8-13.5a22.24,22.24,0,0,1,1.28-6.86s0-.09,0-.11.06-.17.1-.25a8,8,0,0,1,5.9-4.89,16.19,16.19,0,0,1,3.47-.39C434.55,164.51,436.61,183.49,427.83,190Z" style="fill: rgb(235, 179, 118); transform-origin: 422.75px 178.549px;" id="elb3zxm09kpva" class="animable"></path><g id="elelsfqf710e"><path d="M427.59,190.21a10.6,10.6,0,0,1-3.83,1.71c-4.05.94-6.82.25-8.63-1.61a11.43,11.43,0,0,0,7.27-.6A6,6,0,0,1,427.59,190.21Z" style="opacity: 0.2; isolation: isolate; transform-origin: 421.36px 190.839px;" class="animable"></path></g><path d="M428.75,200.56c.71,3.26-3.52,4.59-3.52,4.59-6.91-3-8.19-6.63-8.19-6.63,5.77-3,4.1-11.51,4.1-11.51l1.17.58,8.23,1.61s-2.28,4.38-2.58,5.38c0,0,0,0,0,0C426.4,199.83,428.75,200.56,428.75,200.56Z" style="fill: rgb(235, 179, 118); transform-origin: 423.79px 196.08px;" id="el9nbqs4eur2k" class="animable"></path><path d="M413.6,170.19s-.63,8,7,11.49c0,0,3.27,8.35,8.08,8.46,6.57.16,12.35-9.17,10.08-18.68C435.79,159.12,417.1,158.12,413.6,170.19Z" style="fill: rgb(38, 50, 56); transform-origin: 426.425px 175.897px;" id="elc4pifve5p0o" class="animable"></path><path d="M416.72,179.37c0-1.25,1-3.36,3-3.07s3.14,5.27-1.82,6.38C417.15,182.84,416.72,182,416.72,179.37Z" style="fill: rgb(235, 179, 118); transform-origin: 419.073px 179.486px;" id="elvd93f67pyg" class="animable"></path><path d="M427.59,161.65s-7.66-1.94-11.9,1.15c-4.95,3.6-6.83,7.32-1,13.1,0,0,12.87-4.17,17.15-3.29a45.87,45.87,0,0,1,7.34,2.13C440.11,166.24,431.87,159.91,427.59,161.65Z" style="fill: rgb(38, 50, 56); transform-origin: 425.165px 168.474px;" id="elyjg32uftghm" class="animable"></path><path d="M416.72,177.44s2,9.26-1.14,17.16c0,0,18.2,6.31,24.53,2.88s.53-14.94.26-21.58-3.15-16.45-12.78-14.25S416.72,177.44,416.72,177.44Z" style="fill: rgb(38, 50, 56); transform-origin: 429.318px 179.918px;" id="elvgja91evlgj" class="animable"></path><line x1="410.17" y1="176.85" x2="417.86" y2="176.85" style="fill: none; stroke: rgb(38, 50, 56); stroke-linecap: round; stroke-linejoin: round; stroke-width: 0.5px; transform-origin: 414.015px 176.85px;" id="ela3mu0qjlao" class="animable"></line><g id="el0vz7v7uek53f"><path d="M421.39,308.62l-.73.09-3.88-14.22s8.32-14.21,5.72-21.61C422.87,273.4,431.83,286.69,421.39,308.62Z" style="opacity: 0.2; isolation: isolate; transform-origin: 421.605px 290.795px;" class="animable"></path></g><path d="M405.81,199.84s9.15-3.26,22.94.72,14.31,9.85,14.31,9.85-8.74,19.81-10.12,42.24L397,251.31S392.71,219.65,405.81,199.84Z" style="fill: rgb(38, 50, 56); transform-origin: 419.694px 225.617px;" id="el2m6q523uyre" class="animable"></path><g id="el3cn4jrbli16"><path d="M443.06,210.41s-8.74,19.81-10.12,42.24L397,251.31a96.44,96.44,0,0,1-.66-11,107.22,107.22,0,0,1,1-16.09c1.2-8.3,3.67-17.16,8.47-24.42,0,0,9.15-3.26,22.94.72S443.06,210.41,443.06,210.41Z" style="fill: rgb(255, 255, 255); opacity: 0.2; isolation: isolate; transform-origin: 419.695px 225.597px;" class="animable"></path></g><g id="el9bman15h77"><path d="M405.31,225.61s-1.49,9.12-9,14.74a107.22,107.22,0,0,1,1-16.09Z" style="opacity: 0.2; isolation: isolate; transform-origin: 400.805px 232.305px;" class="animable"></path></g><path d="M365.6,199.21l-4.53-6.72s-.69-2.92-1.57-3.58-9.58-4.37-10.63-4.35-1,6.78,0,7.93,6.54,3.61,8,3.86.74,0,.74,0l4,8Z" style="fill: rgb(235, 179, 118); transform-origin: 356.851px 194.455px;" id="el63nqdq8x7k6" class="animable"></path><path d="M405.81,199.84a196.94,196.94,0,0,0-28,14.46l-14.63-20s-3.94,1.22-5.4,8.08c0,0,7.51,28.61,17.27,31.45s30.28-8.27,30.28-8.27S411.27,210.7,405.81,199.84Z" style="fill: rgb(38, 50, 56); transform-origin: 382.949px 214.297px;" id="elwibb6xea1xo" class="animable"></path><g id="el6uc19rseu4"><path d="M405.81,199.84a196.94,196.94,0,0,0-28,14.46l-14.63-20s-3.94,1.22-5.4,8.08c0,0,7.51,28.61,17.27,31.45s30.28-8.27,30.28-8.27S411.27,210.7,405.81,199.84Z" style="fill: rgb(255, 255, 255); opacity: 0.2; isolation: isolate; transform-origin: 382.949px 214.297px;" class="animable"></path></g><path d="M415.06,198.58s3.19,22.84,13.3,23.76,14.64-16,12.93-18S426.55,198.43,415.06,198.58Z" style="fill: rgb(38, 50, 56); transform-origin: 428.352px 210.476px;" id="elwbocsv98i3a" class="animable"></path><g id="elb5vni9bml8k"><path d="M415.06,198.58s3.19,22.84,13.3,23.76,14.64-16,12.93-18S426.55,198.43,415.06,198.58Z" style="fill: rgb(255, 255, 255); opacity: 0.3; isolation: isolate; transform-origin: 428.352px 210.476px;" class="animable"></path></g></g><g id="freepik--character-1--inject-235" class="animable" style="transform-origin: 94.8014px 277.892px;"><g id="freepik--group--inject-235" class="animable" style="transform-origin: 94.8014px 277.892px;"><polygon points="55.36 408.67 62.77 408.67 63.38 391.51 55.97 391.51 55.36 408.67" style="fill: rgb(185, 121, 100); transform-origin: 59.37px 400.09px;" id="elkit26jox27" class="animable"></polygon><path d="M63.79,407.81h-9a.63.63,0,0,0-.63.51l-1.46,6.59a1.09,1.09,0,0,0,.84,1.3l.24,0c2.91-.05,5-.23,8.68-.23,2.26,0,9,.24,12.16.24s3.51-3.07,2.24-3.35c-5.71-1.25-10-3-11.83-4.61A1.8,1.8,0,0,0,63.79,407.81Z" style="fill: rgb(38, 50, 56); transform-origin: 65.1109px 412.015px;" id="el0zi1v3003ky" class="animable"></path><path d="M64.3,408.84a.18.18,0,0,1-.13-.15.16.16,0,0,1,.08-.17c.27-.17,2.66-1.64,3.48-1.22a.52.52,0,0,1,.3.49,1,1,0,0,1-.37.94,2.15,2.15,0,0,1-1.42.38A9.16,9.16,0,0,1,64.3,408.84Zm.51-.25a3.6,3.6,0,0,0,2.64-.13.72.72,0,0,0,.23-.63c0-.14-.06-.21-.11-.21a.46.46,0,0,0-.23-.05A7.25,7.25,0,0,0,64.81,408.59Z" style="fill: rgb(0, 255, 140); transform-origin: 66.1046px 408.172px;" id="elvp0w5to0ycm" class="animable"></path><path d="M64.25,408.87a.18.18,0,0,1-.08-.16c0-.1.19-2.23,1-2.93a.9.9,0,0,1,.74-.22.59.59,0,0,1,.57.46c.15.78-1.33,2.41-2.1,2.83h-.08ZM65.44,406a4.16,4.16,0,0,0-.87,2.32c.76-.58,1.7-1.81,1.61-2.29,0,0,0-.18-.26-.18h-.08A.59.59,0,0,0,65.44,406Z" style="fill: rgb(0, 255, 140); transform-origin: 65.3301px 407.21px;" id="elso7wnrsap5" class="animable"></path><g id="elq2my5cl56t"><polygon points="55.97 391.52 63.38 391.52 63.06 400.37 55.65 400.37 55.97 391.52" style="opacity: 0.2; isolation: isolate; transform-origin: 59.515px 395.945px;" class="animable"></polygon></g><polygon points="93.49 409.22 101.14 410.03 102.57 393.55 94.93 392.74 93.49 409.22" style="fill: rgb(185, 121, 100); transform-origin: 98.03px 401.385px;" id="elblb1exeuvgh" class="animable"></polygon><path d="M101.94,407.57H93a.65.65,0,0,0-.63.51l-1.46,6.6A1.08,1.08,0,0,0,91.7,416l.24,0c2.91-.05,5-.23,8.69-.23,2.25,0,9,.23,12.15.23s3.51-3.07,2.24-3.35c-5.71-1.24-10-3-11.83-4.61A1.85,1.85,0,0,0,101.94,407.57Z" style="fill: rgb(38, 50, 56); transform-origin: 103.29px 411.785px;" id="eltcb835fyg4n" class="animable"></path><path d="M102.45,408.6a.18.18,0,0,1-.13-.15.15.15,0,0,1,.09-.17c.26-.17,2.65-1.64,3.47-1.21a.5.5,0,0,1,.3.48,1.06,1.06,0,0,1-.36.95,2.25,2.25,0,0,1-1.43.37A9.16,9.16,0,0,1,102.45,408.6Zm.51-.24a3.6,3.6,0,0,0,2.64-.14.71.71,0,0,0,.23-.63c0-.14-.06-.2-.11-.2a.36.36,0,0,0-.22-.05A7,7,0,0,0,103,408.36Z" style="fill: rgb(0, 255, 140); transform-origin: 104.253px 407.935px;" id="el3yqsksioe1p" class="animable"></path><path d="M102.41,408.64a.19.19,0,0,1-.09-.16c0-.11.19-2.23,1.05-2.93a1,1,0,0,1,.74-.23.58.58,0,0,1,.57.46c.15.79-1.33,2.42-2.1,2.83h-.08Zm1.18-2.88a4.13,4.13,0,0,0-.87,2.31c.76-.57,1.7-1.81,1.61-2.29,0,0,0-.18-.26-.18H104A.65.65,0,0,0,103.59,405.76Z" style="fill: rgb(0, 255, 140); transform-origin: 103.505px 406.978px;" id="eloutz3ku1xhb" class="animable"></path><g id="ela9r69e05rjs"><polygon points="94.93 392.74 102.57 393.55 101.82 402.05 94.18 401.24 94.93 392.74" style="opacity: 0.2; isolation: isolate; transform-origin: 98.375px 397.395px;" class="animable"></polygon></g><path d="M59,241.05H98.33c3.73,20.41,15.43,92.62,7,157l-13.31-1.65s1.23-85.41-10.51-117c-1.35,16.9-3,34.88-4.35,44.45-3.42,23.55-10.74,75-10.74,75H52.91s2.77-49.26,4.05-72.4C58.36,301.3,59,246.21,59,241.05Z" style="fill: rgb(38, 50, 56); transform-origin: 80.614px 319.95px;" id="elypk8j5ta73" class="animable"></path><polygon points="106.89 401.11 90.42 398.66 90.93 394.1 108.06 396.35 106.89 401.11" style="fill: rgb(0, 255, 140); transform-origin: 99.24px 397.605px;" id="el3d7o412kg8" class="animable"></polygon><polygon points="68.09 398.94 52.11 398.94 52.11 394.17 68.69 393.86 68.09 398.94" style="fill: rgb(0, 255, 140); transform-origin: 60.4px 396.4px;" id="elryyn4wuby4" class="animable"></polygon><g id="el9qf6c4mqzz9"><path d="M81.55,279.37a106.24,106.24,0,0,1,4.39,17c1.1-15-3.3-31-3.3-31Z" style="opacity: 0.2; isolation: isolate; transform-origin: 83.8333px 280.87px;" class="animable"></path></g><path d="M57.91,247.89l-.9,4.75s27.51,3.56,44.62,3.46l-.6-3.26Z" style="fill: rgb(0, 255, 140); transform-origin: 79.32px 251.996px;" id="el7vz8uhmwvme" class="animable"></path><path d="M113.74,206.76s9.51,30,16,32,23-22.79,23-22.79,14.83-.14,15.49-1.15-3.85-11.46-4.93-11.47-14,4.85-14.49,5.67-15.32,15-16,14.58-6.32-18.25-6.32-18.25Z" style="fill: rgb(185, 121, 100); transform-origin: 141.018px 221.112px;" id="el03y1v6k8827t" class="animable"></path><path d="M154.7,214.35a3.58,3.58,0,0,0,.35-.09l-.17-.11A1.71,1.71,0,0,1,154.7,214.35Z" style="fill: rgb(185, 121, 100); transform-origin: 154.875px 214.25px;" id="eluelzlkthfth" class="animable"></path><path d="M108.34,203.3l1.16,2.13,5.41,10,1.13,2.07,15.19-5.28s-6.32-23.58-8.51-26Z" style="fill: rgb(0, 255, 140); transform-origin: 119.785px 201.86px;" id="elo7asalxlh1" class="animable"></path><g id="eltl2dd7ioy57"><path d="M108.34,203.3l1.16,2.13,5.41,10,1.13,2.07,15.19-5.28s-6.32-23.58-8.51-26Z" style="fill: rgb(255, 255, 255); opacity: 0.4; isolation: isolate; transform-origin: 119.785px 201.86px;" class="animable"></path></g><g id="el82qr1jornqs"><path d="M109.5,205.43l5.41,10c3.35-6.57,2.38-15.57,2.38-15.57Z" style="opacity: 0.2; isolation: isolate; transform-origin: 113.46px 207.645px;" class="animable"></path></g><path d="M122.72,186.23a32.24,32.24,0,0,0-22.88-11.1c-14.88-.7-19.56.78-25,5.64C66.89,187.87,57,249,57,249a138.07,138.07,0,0,0,44.62,4.85s.18-17,5.55-28.41A317.08,317.08,0,0,0,122.72,186.23Z" style="fill: rgb(0, 255, 140); transform-origin: 89.86px 214.512px;" id="elwk01k26pwm" class="animable"></path><g id="elewgdw7ngxmc"><path d="M57,249a138.23,138.23,0,0,0,44.62,4.86s0-2.1.29-5.31c.12-1.52.3-3.3.55-5.22s.61-4.11,1-6.29c.24-1.17.52-2.35.82-3.52a46.86,46.86,0,0,1,2.84-8.09c.66-1.4,1.3-2.79,1.92-4.15,1.07-2.38,2.09-4.69,3-6.9,2-4.65,3.7-8.9,5.12-12.62,1-2.67,1.9-5.06,2.63-7.11.81-2.29,1.45-4.17,1.92-5.57.61-1.85.91-2.86.91-2.86a19.58,19.58,0,0,0-1.6-1.77,32.54,32.54,0,0,0-20.78-9.3l-.5,0c-11.34-.53-16.75.2-21.09,2.73a23.93,23.93,0,0,0-3.91,2.92A13.28,13.28,0,0,0,72.12,185a92,92,0,0,0-4.54,13.26l-.66,2.43c-1,3.71-1.94,7.66-2.84,11.66-.26,1.14-.51,2.28-.76,3.41-.37,1.74-.74,3.47-1.09,5.18-.9,4.31-1.71,8.49-2.42,12.25-1,5.4-1.81,9.92-2.29,12.73C57.19,247.9,57,249,57,249Zm43.7-73.3a29.38,29.38,0,0,1,3,.23c4,.54,10.15,3.75,10,5.27s-2.49,5.4-8.47,4.46a14.88,14.88,0,0,1-5.8-2.42c-3.3-2.18-5.7-5.13-5.94-6.09C93.19,176,97.07,175.61,100.71,175.72Z" style="fill: rgb(255, 255, 255); opacity: 0.4; isolation: isolate; transform-origin: 89.81px 214.527px;" class="animable"></path></g><path d="M87.88,196.08S80,215.15,78.38,231l21.31,2.72s9.56-25.77,11.54-33.83C111.23,199.87,94.21,198.17,87.88,196.08Z" style="fill: rgb(0, 255, 140); transform-origin: 94.805px 214.9px;" id="eliirpg34s5go" class="animable"></path><g id="ele4qwk7sd8uo"><polygon points="107.07 200.62 110.03 200.91 107.86 202.59 107.07 200.62" style="fill: rgb(255, 255, 255); opacity: 0.4; isolation: isolate; transform-origin: 108.55px 201.605px;" class="animable"></polygon></g><path d="M95.47,177.2c1.61,4.6,7.6,6.7,10.74,7a5.34,5.34,0,0,0,5.7-3.08s-3.59-1.79-3.23-3.8a9.18,9.18,0,0,1,1.48-3.42,18.08,18.08,0,0,1,1.22-1.69l-5.75-12.33C104.35,165.22,100.42,175.48,95.47,177.2Z" style="fill: rgb(185, 121, 100); transform-origin: 103.69px 172.073px;" id="elydv4fq4hvi" class="animable"></path><g id="elt1xn594fipb"><path d="M105.4,165.57c-2.74,6,1.13,10.13,3.28,11.71a9.18,9.18,0,0,1,1.48-3.42Z" style="opacity: 0.2; isolation: isolate; transform-origin: 107.307px 171.425px;" class="animable"></path></g><path d="M124.68,149.56s1.84,10.16-3.46,14.23-5.84-14.91-5.84-14.91Z" style="fill: rgb(185, 121, 100); transform-origin: 120.185px 156.621px;" id="elulm9uf8mle" class="animable"></path><g id="elnr23t9x23yj"><path d="M124.68,149.56s1.84,10.16-3.46,14.23-5.84-14.91-5.84-14.91Z" style="opacity: 0.4; isolation: isolate; transform-origin: 120.185px 156.621px;" class="animable"></path></g><path d="M105.73,172.34a9.26,9.26,0,0,0,10.73,3.29,10.32,10.32,0,0,0,5.75-5c.17-.31.32-.65.47-1,2.48-6.31,3-21.71-3.68-21.14-5.52.47-10.92-1.23-13.74,3.54a10,10,0,0,0-1.38,4.46C103.28,163.85,102.58,168.12,105.73,172.34Z" style="fill: rgb(185, 121, 100); transform-origin: 113.872px 162.339px;" id="el5a5m0tbezse" class="animable"></path><path d="M114.61,160.13c-.12.58.16,1.11.55,1.17s.77-.39.86-1-.17-1.11-.55-1.16S114.7,159.53,114.61,160.13Z" style="fill: rgb(38, 50, 56); transform-origin: 115.31px 160.221px;" id="elbapi2is61ir" class="animable"></path><path d="M121.3,161.08c-.12.58.17,1.11.55,1.17s.77-.39.85-1-.16-1.11-.55-1.17S121.38,160.52,121.3,161.08Z" style="fill: rgb(38, 50, 56); transform-origin: 121.994px 161.165px;" id="elz0tthy5l9u" class="animable"></path><path d="M119.13,161.07a21.45,21.45,0,0,0,2.11,5.46,3.47,3.47,0,0,1-2.92.13Z" style="fill: rgb(162, 78, 63); transform-origin: 119.78px 163.995px;" id="elptl283gy2f" class="animable"></path><path d="M112.85,157.67a.35.35,0,0,0,.35-.09,2.84,2.84,0,0,1,2.39-.84.36.36,0,0,0,.42-.27.34.34,0,0,0-.27-.41h0a3.51,3.51,0,0,0-3,1,.36.36,0,0,0,0,.5h0A.6.6,0,0,0,112.85,157.67Z" style="fill: rgb(38, 50, 56); transform-origin: 114.329px 156.854px;" id="eloedmxfipq18" class="animable"></path><path d="M124.5,159.18a.28.28,0,0,0,.2,0,.33.33,0,0,0,.23-.43h0a3.47,3.47,0,0,0-2.22-2.3.34.34,0,0,0-.43.24h0a.35.35,0,0,0,.24.43h0a2.84,2.84,0,0,1,1.74,1.85A.34.34,0,0,0,124.5,159.18Z" style="fill: rgb(38, 50, 56); transform-origin: 123.608px 157.817px;" id="el3wlbwqr82g" class="animable"></path><path d="M113.68,166.92s1.23,2.64,3.74,2.54" style="fill: none; stroke: rgb(38, 50, 56); stroke-linecap: round; stroke-linejoin: round; stroke-width: 0.5px; transform-origin: 115.55px 168.191px;" id="elsdoqj1aafws" class="animable"></path><path d="M110.49,148.23l.1,3.26a2.4,2.4,0,0,0-1.49,2.91c.78,2.8-1.15,6.86-3.38,8.34,0,0,0-1.18-1-1s-1.31,6.32.34,9.41c0,0-3.53-3.25-4.58-9.82-1-6.07-.81-9.92,0-12.83Z" style="fill: rgb(185, 121, 100); transform-origin: 105.195px 159.69px;" id="elze0xb8jyoa" class="animable"></path><g id="el3cyzuvnix5h"><path d="M110.49,148.23l.1,3.26a2.4,2.4,0,0,0-1.49,2.91c.78,2.8-1.15,6.86-3.38,8.34,0,0,0-1.18-1-1s-1.31,6.32.34,9.41c0,0-3.53-3.25-4.58-9.82-1-6.07-.81-9.92,0-12.83Z" style="opacity: 0.4; isolation: isolate; transform-origin: 105.195px 159.69px;" class="animable"></path></g><path d="M99.92,152.14a33.88,33.88,0,0,0,10.67-.65c10.07-2,14.36,1.7,14.36,1.7a6.33,6.33,0,0,0,2.09-5c-.29-2.9-4.32-3.39-4.32-3.39s-1.21-3.27-3.88-4.26-5.35,1.49-5.35,1.49-3.33-3.22-7.21-2.3a5.82,5.82,0,0,0-4.65,5.66s-4.55.46-4.45,2.8S99.92,152.14,99.92,152.14Z" style="fill: rgb(38, 50, 56); transform-origin: 112.113px 146.377px;" id="el9mrnm1m565" class="animable"></path><ellipse cx="115.39" cy="160.62" rx="3.27" ry="3.77" style="fill: none; stroke: rgb(38, 50, 56); stroke-linecap: round; stroke-linejoin: round; stroke-width: 0.5px; transform-origin: 115.39px 160.62px;" id="elwtrt6cqumbl" class="animable"></ellipse><path d="M126.88,161.18a3.3,3.3,0,1,1-3.27-3.77A3.55,3.55,0,0,1,126.88,161.18Z" style="fill: none; stroke: rgb(38, 50, 56); stroke-linecap: round; stroke-linejoin: round; stroke-width: 0.5px; transform-origin: 123.601px 160.71px;" id="elf6pfowpe7n" class="animable"></path><path d="M118.65,161.07s1.06-.66,1.69.11" style="fill: none; stroke: rgb(38, 50, 56); stroke-linecap: round; stroke-linejoin: round; stroke-width: 0.5px; transform-origin: 119.495px 160.993px;" id="elngrn1s1lexk" class="animable"></path><path d="M112.12,160.62l-5.73-.77a2.86,2.86,0,0,0-2.11.57l-.25.2" style="fill: none; stroke: rgb(38, 50, 56); stroke-linecap: round; stroke-linejoin: round; stroke-width: 0.5px; transform-origin: 108.075px 160.223px;" id="eljwetnead4jm" class="animable"></path><path d="M99.86,162a7,7,0,0,0,3.47,4.06c2.19,1.09,3.75-.75,3.53-3.06-.2-2.06-1.57-5.16-4-5.28A3.12,3.12,0,0,0,99.86,162Z" style="fill: rgb(185, 121, 100); transform-origin: 103.258px 162.05px;" id="el1wmncibrf03" class="animable"></path><g id="eldh1fkkc6xbe"><path d="M63.32,215.79c9.44-3.92,16.9-20.11,16.9-20.11l-5.36-3.24-7.28,5.85-.66,2.43c-1,3.71-1.94,7.66-2.84,11.66C63.82,213.52,63.57,214.66,63.32,215.79Z" style="opacity: 0.2; isolation: isolate; transform-origin: 71.77px 204.115px;" class="animable"></path></g><polygon points="115.31 217.51 131.59 211.53 132.06 212.91 115.77 218.71 115.31 217.51" style="fill: rgb(0, 255, 140); transform-origin: 123.685px 215.12px;" id="elqooqnflesz" class="animable"></polygon><g id="elqnuoina7dk"><rect x="23.32" y="254.74" width="47.78" height="29.47" style="fill: rgb(0, 255, 140); transform-origin: 47.21px 269.475px; transform: rotate(9.01deg);" class="animable"></rect></g><polyline points="42.63 262.26 33.04 267.23 40.62 274.92" style="fill: none; stroke: rgb(255, 255, 255); stroke-linecap: round; stroke-linejoin: round; stroke-width: 2px; transform-origin: 37.835px 268.59px;" id="elvjl3w6edxs9" class="animable"></polyline><polyline points="51.79 276.69 61.37 271.72 53.8 264.03" style="fill: none; stroke: rgb(255, 255, 255); stroke-linecap: round; stroke-linejoin: round; stroke-width: 2px; transform-origin: 56.58px 270.36px;" id="el5c1deg9m6l4" class="animable"></polyline><line x1="43.96" y1="275.45" x2="50.46" y2="263.5" style="fill: none; stroke: rgb(255, 255, 255); stroke-linecap: round; stroke-linejoin: round; stroke-width: 2px; transform-origin: 47.21px 269.475px;" id="elfnzebnp9k9q" class="animable"></line><path d="M69.21,183.38S51.42,201.23,49,204.7s-7.06,41.94-7.06,41.94-1,.34-1.06,1.17-.16,11.63,0,12.13,8.34,5.55,9.55,4.35,2.89-13.43,2.89-13.43L49,246.64s5-28.33,8.17-32.92,16.09-14.41,16.09-14.41Z" style="fill: rgb(185, 121, 100); transform-origin: 57.0268px 223.927px;" id="elo6vys567csm" class="animable"></path><path d="M82.88,176.19c2.59,5.49.62,17.05-4.16,21.13a140,140,0,0,1-16,11.47L54,197.36s9.28-9.06,14.9-14.28A25.39,25.39,0,0,1,82.88,176.19Z" style="fill: rgb(0, 255, 140); transform-origin: 69.0135px 192.49px;" id="elgrcho4na4t" class="animable"></path><g id="eljgmgdv5uivd"><path d="M82.88,176.19c2.59,5.49.62,17.05-4.16,21.13a140,140,0,0,1-16,11.47L54,197.36s9.28-9.06,14.9-14.28A25.39,25.39,0,0,1,82.88,176.19Z" style="fill: rgb(255, 255, 255); opacity: 0.4; isolation: isolate; transform-origin: 69.0135px 192.49px;" class="animable"></path></g><polygon points="54 196.63 52.92 198.1 62.03 210.01 63.32 209.09 54 196.63" style="fill: rgb(0, 255, 140); transform-origin: 58.12px 203.32px;" id="el3nlgxq6zhg8" class="animable"></polygon></g></g><defs>     <filter id="active" height="200%">         <feMorphology in="SourceAlpha" result="DILATED" operator="dilate" radius="2"></feMorphology>                <feFlood flood-color="#32DFEC" flood-opacity="1" result="PINK"></feFlood>        <feComposite in="PINK" in2="DILATED" operator="in" result="OUTLINE"></feComposite>        <feMerge>            <feMergeNode in="OUTLINE"></feMergeNode>            <feMergeNode in="SourceGraphic"></feMergeNode>        </feMerge>    </filter>    <filter id="hover" height="200%">        <feMorphology in="SourceAlpha" result="DILATED" operator="dilate" radius="2"></feMorphology>                <feFlood flood-color="#ff0000" flood-opacity="0.5" result="PINK"></feFlood>        <feComposite in="PINK" in2="DILATED" operator="in" result="OUTLINE"></feComposite>        <feMerge>            <feMergeNode in="OUTLINE"></feMergeNode>            <feMergeNode in="SourceGraphic"></feMergeNode>        </feMerge>            <feColorMatrix type="matrix" values="0   0   0   0   0                0   1   0   0   0                0   0   0   0   0                0   0   0   1   0 "></feColorMatrix>    </filter></defs></svg>